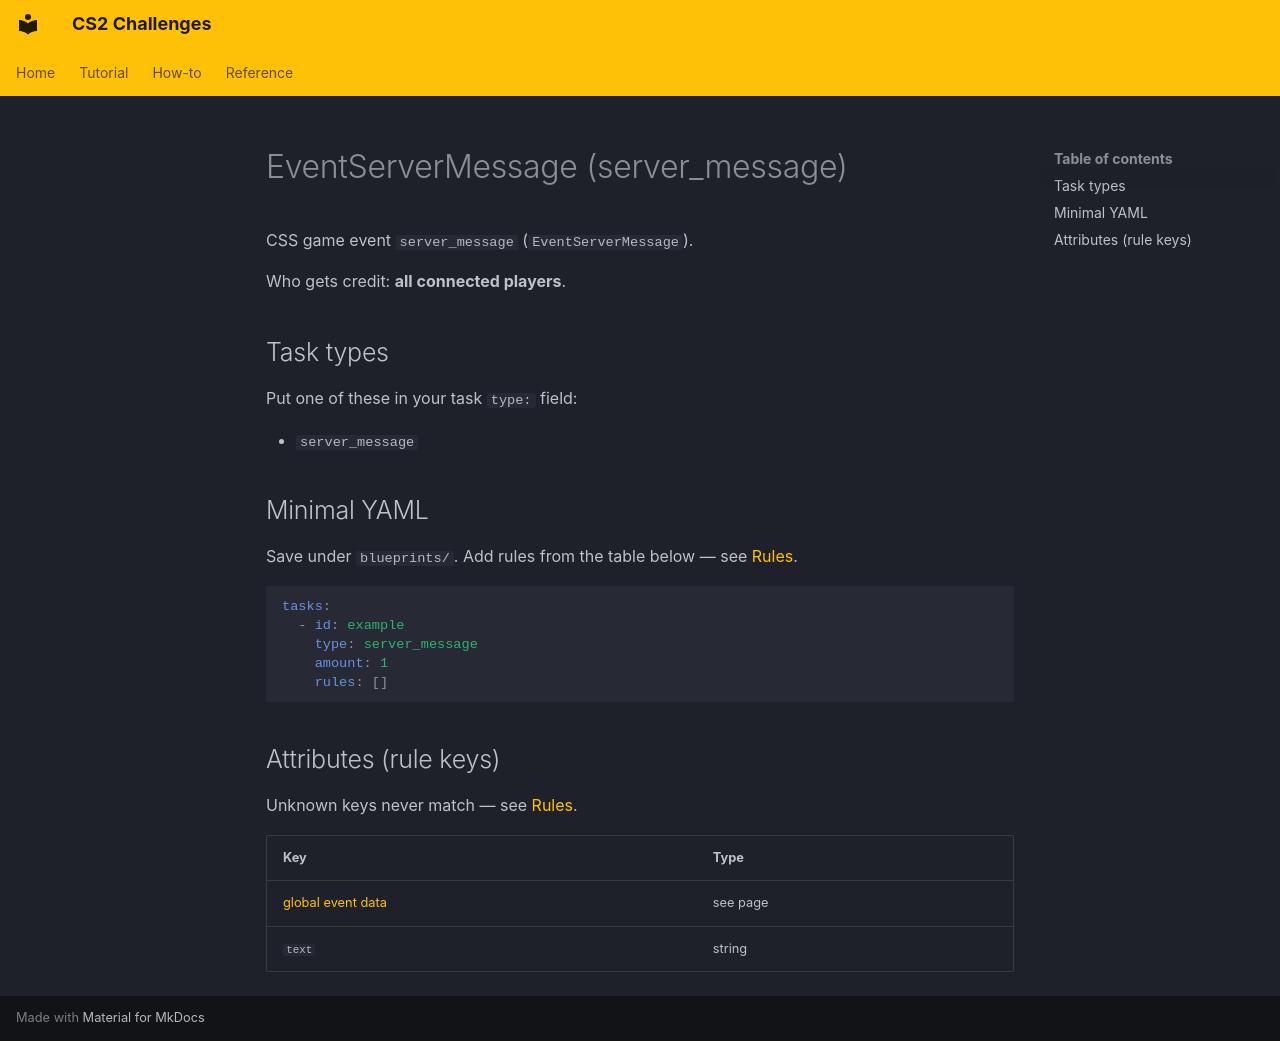

repository: Kandru/cs2-challenges · page: reference/events/EventServerMessage/index.html · generator: mkdocs

# EventServerMessage (server_message)

CSS game event `server_message` (`EventServerMessage`).

Who gets credit: **all connected players**.

## Task types

Put one of these in your task `type:` field:

- `server_message`

## Minimal YAML

Save under `blueprints/`. Add rules from the table below — see [Rules](../rules.md).

```yaml
tasks:
  - id: example
    type: server_message
    amount: 1
    rules: []
```

## Attributes (rule keys)

Unknown keys never match — see [Rules](../rules.md).

| Key | Type |
|-----|------|
| [global event data](../../rules/GlobalEventData.md) | see page |
| `text` | string |
